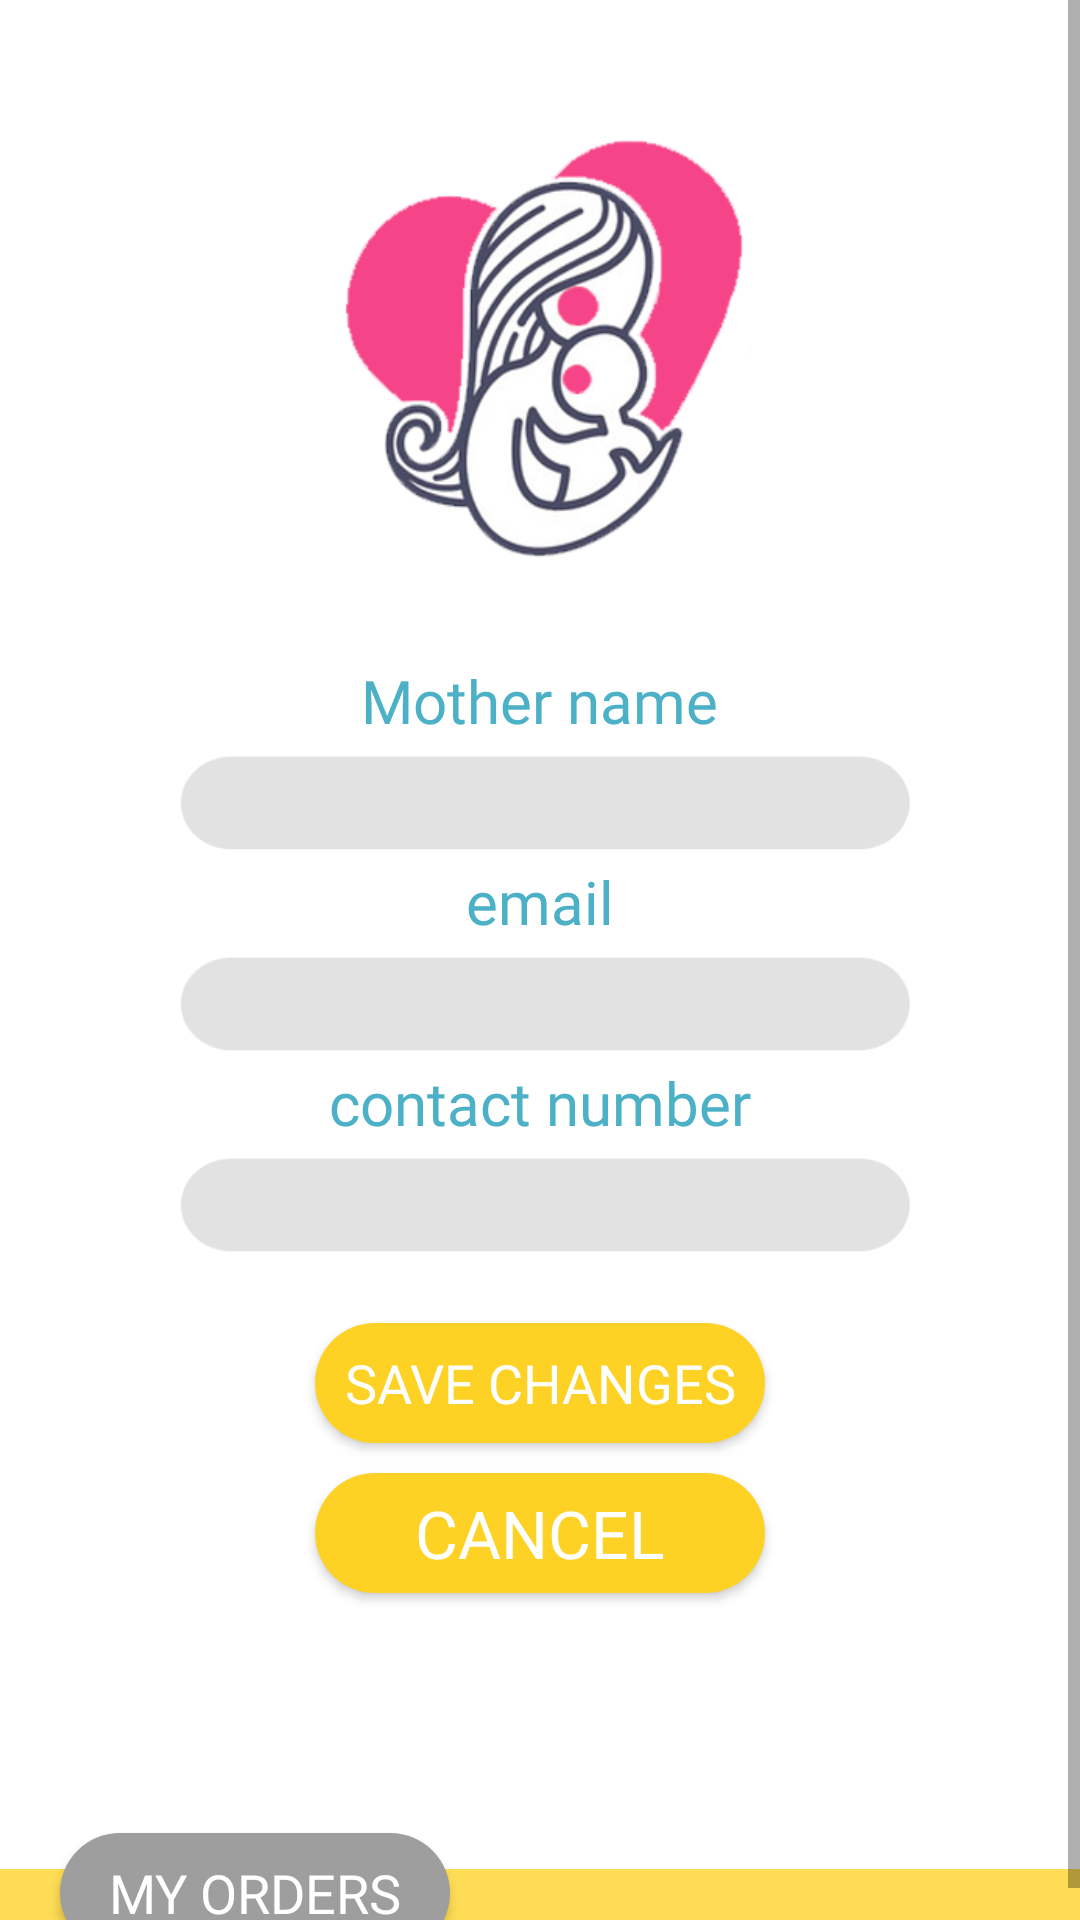

This screen was rendered from an Android layout file. Write that file and the resources it references.
<!-- AndroidManifest.xml: application theme AppTheme -->
<!-- res/layout/mother_profile.xml -->
<?xml version="1.0" encoding="utf-8"?>
<ScrollView xmlns:android="http://schemas.android.com/apk/res/android"
    xmlns:app="http://schemas.android.com/apk/res-auto"
    xmlns:tools="http://schemas.android.com/tools"
    android:layout_width="match_parent"
    android:layout_height="match_parent"
    tools:context=".MotherProfile"
    android:background="@drawable/bg"
    >


    <LinearLayout
        android:layout_width="match_parent"
        android:layout_height="wrap_content"
        android:orientation="vertical"


        >


        <ImageView
            android:id="@+id/profile_image"
            android:layout_marginTop="40dp"
            android:layout_width="180dp"
            android:layout_height="150dp"
            app:srcCompat="@drawable/logo_2"
            android:layout_gravity="center"

            />

        <TextView
            android:id="@+id/motherNameView"
            android:layout_width="wrap_content"
            android:layout_height="wrap_content"
            android:layout_gravity="center"
            android:layout_marginTop="30dp"
            android:text="@string/prompt_motherName"
            android:fontFamily="@font/stc_bold"
            android:textColor="@color/light_blue"
            android:textSize="20sp"
            />

        <EditText
            android:id="@+id/motherNameText"
            android:layout_width="250dp"
            android:layout_height="40dp"
            android:textColor="@color/black"
            android:textColorHint="@color/black"
            android:fontFamily="@font/stc_regular"
            android:textSize="18sp"
            android:background="@drawable/bord_age"
            android:inputType="textPersonName"
            android:layout_gravity="center"
            android:gravity="center"
            />

        <TextView
            android:id="@+id/emailView"
            android:layout_width="wrap_content"
            android:layout_height="wrap_content"
            android:layout_gravity="center"
            android:fontFamily="@font/stc_bold"
            android:textColor="@color/light_blue"
            android:textSize="20sp"
            android:text="@string/Email"

            />

        <EditText
            android:id="@+id/emailText"
            android:layout_width="250dp"
            android:layout_height="40dp"
            android:gravity="center"
            android:textColor="@color/black"
            android:textColorHint="@color/black"
            android:fontFamily="@font/stc_regular"
            android:textSize="18sp"
            android:background="@drawable/bord_age"
            android:layout_gravity="center"
            android:inputType="textEmailAddress" />

        <TextView
            android:id="@+id/phoneView"
            android:layout_width="wrap_content"
            android:layout_height="wrap_content"
            android:fontFamily="@font/stc_bold"
            android:textColor="@color/light_blue"
            android:textSize="20sp"
            android:text="@string/prompt_phoneNum"
            android:layout_gravity="center"
            />
        <EditText
            android:id="@+id/phoneNumberText"
            android:layout_width="250dp"
            android:layout_height="40dp"
            android:textColor="@color/black"
            android:textColorHint="@color/black"
            android:fontFamily="@font/stc_regular"
            android:textSize="18sp"
            android:gravity="center"
            android:background="@drawable/bord_age"
            android:inputType="phone"
            android:layout_gravity="center"
            />

        <Button
            android:id="@+id/Save_btn"
            android:layout_width="150dp"
            android:layout_height="40dp"
            android:layout_marginTop="20dp"
            android:text="@string/save"
            android:textColor = "#fff"
            android:textSize="18sp"
            android:fontFamily="@font/stc_regular"
            android:background="@drawable/yellow_btn"
            android:layout_gravity="center"
            />

        <Button
            android:id="@+id/cancel_btn"
            android:layout_width="150dp"
            android:layout_height="40dp"
            android:layout_marginTop="10dp"
            android:text="@string/cancel"
            android:textColor = "#fff"
            android:textSize="22sp"
            android:fontFamily="@font/stc_regular"
            android:background="@drawable/yellow_btn"
            android:layout_gravity="center"
            />

        <Button
            android:id="@+id/previous_btn"
            android:layout_width="130dp"
            android:layout_height="40dp"
            android:layout_gravity="start|bottom"
            android:layout_marginStart="20dp"
            android:layout_marginTop="80dp"
            android:textSize="18sp"
            android:textColor="#fff"
            android:background="@drawable/gray_btn"
            android:text="my orders"
            android:fontFamily="@font/stc_regular"
            />



    </LinearLayout>

</ScrollView>
<!-- resources referenced by this layout -->
<resources>
  <color name="black">#000000</color>
  <color name="light_blue">#4cb0c6</color>
  <!-- drawable bg: png bitmap (drawable-v24, 13541 bytes) -->
  <!-- drawable bord_age: png bitmap (drawable-v24, 6121 bytes) -->
  <!-- drawable gray_btn (drawable) -->
  <?xml version="1.0" encoding="utf-8"?>
  <shape xmlns:android="http://schemas.android.com/apk/res/android" android:shape="rectangle">
  
      <solid android:color="@color/gray6"/>
      <corners android:radius="40dp"/>
  </shape>
  <!-- drawable logo_2: png bitmap (drawable-v24, 82513 bytes) -->
  <!-- drawable yellow_btn (drawable) -->
  <?xml version="1.0" encoding="utf-8"?>
  <shape xmlns:android="http://schemas.android.com/apk/res/android" android:shape="rectangle">
  
      <solid android:color="@color/yellow"/>
      <corners android:radius="40dp"/>
  </shape>
  <string name="Email">email</string>
  <string name="cancel">cancel</string>
  <string name="prompt_motherName">Mother name</string>
  <string name="prompt_phoneNum">contact number</string>
  <string name="save">save changes</string>
  <style name="AppTheme" parent="Theme.AppCompat.Light.NoActionBar">
          
          <item name="colorPrimary">@color/baby_blue</item>
          <item name="colorPrimaryDark">@color/cyan</item>
          <item name="colorAccent">@color/yellow</item>
      </style>
  <color name="gray6">#9E9E9E</color>
  <color name="yellow">#FED224</color>
  <color name="baby_blue">#84d8da</color>
  <color name="cyan">#57cacd</color>
</resources>
